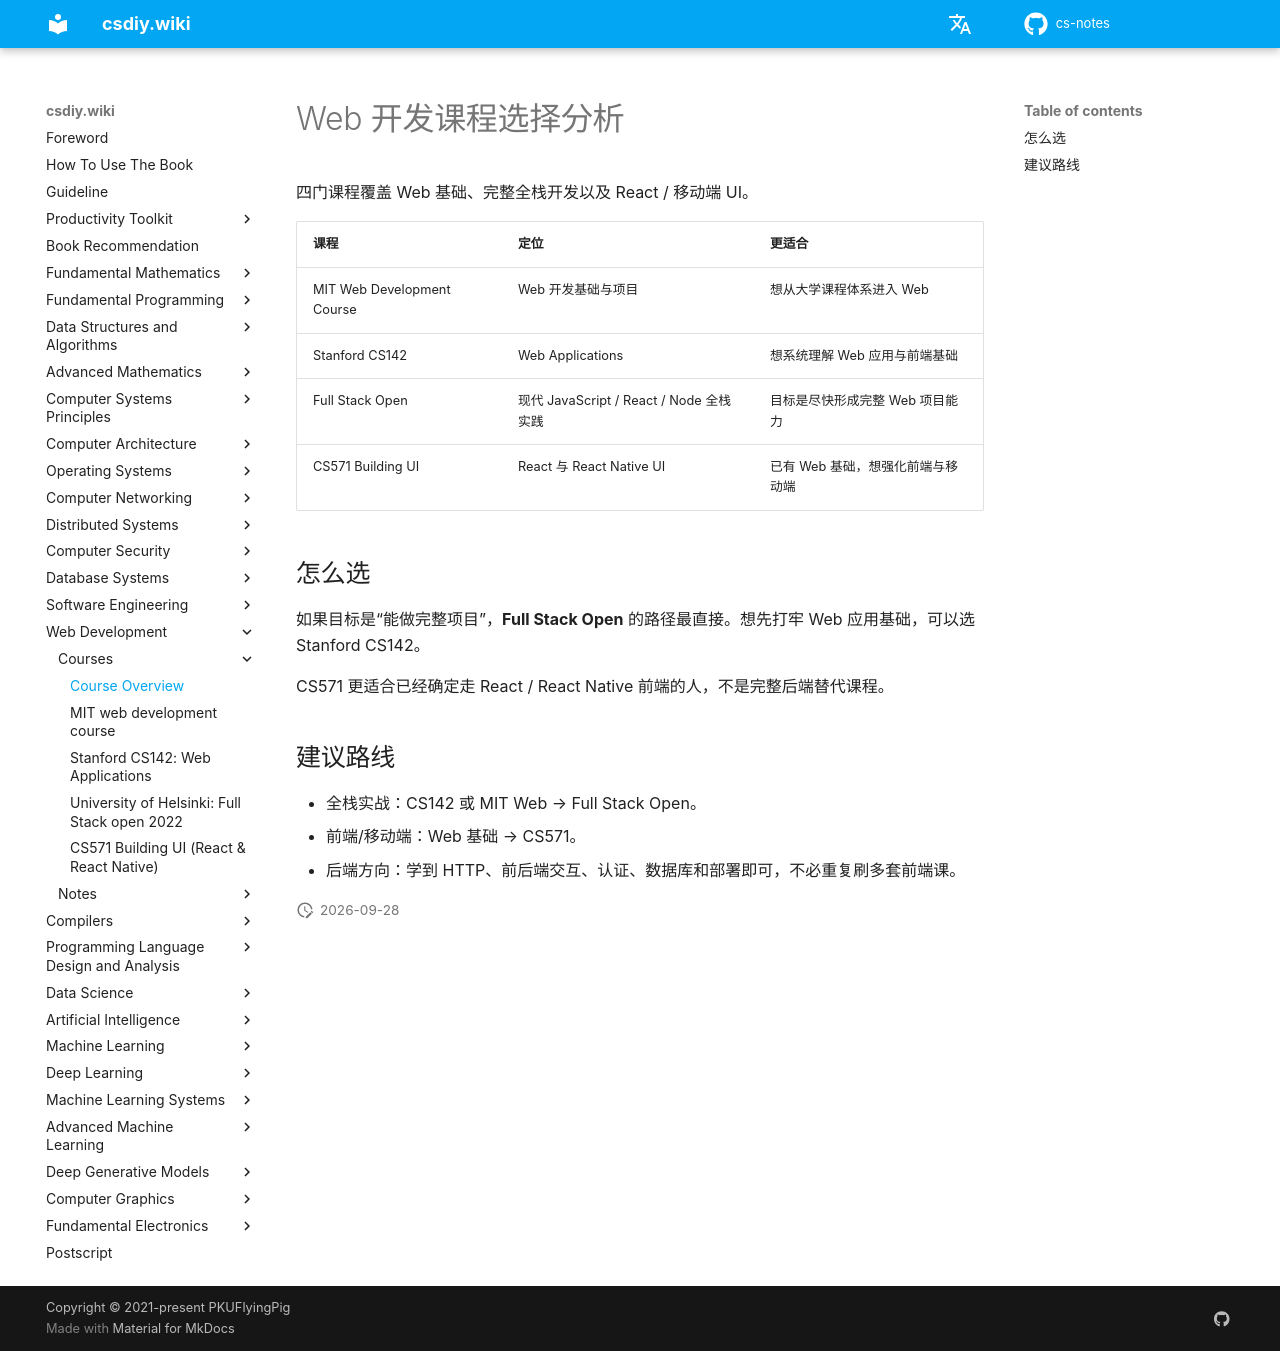

repository: mop74720-commits/cs-notes · page: en/Web开发/课程/index.html · generator: mkdocs

# Web 开发课程选择分析

四门课程覆盖 Web 基础、完整全栈开发以及 React / 移动端 UI。

| 课程 | 定位 | 更适合 |
| --- | --- | --- |
| MIT Web Development Course | Web 开发基础与项目 | 想从大学课程体系进入 Web |
| Stanford CS142 | Web Applications | 想系统理解 Web 应用与前端基础 |
| Full Stack Open | 现代 JavaScript / React / Node 全栈实践 | 目标是尽快形成完整 Web 项目能力 |
| CS571 Building UI | React 与 React Native UI | 已有 Web 基础，想强化前端与移动端 |

## 怎么选

如果目标是“能做完整项目”，**Full Stack Open** 的路径最直接。想先打牢 Web 应用基础，可以选 Stanford CS142。

CS571 更适合已经确定走 React / React Native 前端的人，不是完整后端替代课程。

## 建议路线

- 全栈实战：CS142 或 MIT Web → Full Stack Open。
- 前端/移动端：Web 基础 → CS571。
- 后端方向：学到 HTTP、前后端交互、认证、数据库和部署即可，不必重复刷多套前端课。
